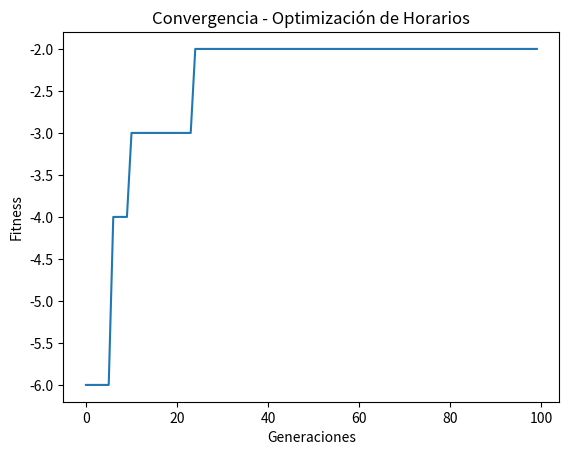

This chart was generated by the following Python code:
import numpy as np
import random
import matplotlib.pyplot as plt
import pandas as pd

class ScheduleOptimizer:
    def __init__(self):
        # Profesores y sus disponibilidades
        self.teachers = {
            "ProfA": ["Lun-9:00", "Mar-9:00", "Mie-9:00"],       # solo en la mañana
            "ProfB": ["Lun-11:00", "Mar-11:00", "Mie-11:00"],    # solo en la tarde
            "ProfC": ["Lun-9:00", "Lun-11:00", "Mar-9:00"],      # mixto
            "ProfD": ["Mar-11:00", "Mie-9:00", "Mie-11:00"],     # mixto
        }

        self.subjects = ["Matemáticas", "Ciencias", "Historia", "Arte"]
        self.groups = ["Grupo1", "Grupo2", "Grupo3"]
        self.time_slots = ["Lun-9:00", "Lun-11:00", "Mar-9:00", "Mar-11:00", "Mie-9:00", "Mie-11:00"]

        # Preferencias de materias (ejemplo: Matemáticas en la mañana)
        self.preferences = {
            "Matemáticas": ["Lun-9:00", "Mar-9:00", "Mie-9:00"],
            "Ciencias": ["Lun-11:00", "Mar-11:00"],
            "Historia": self.time_slots,  # sin restricción
            "Arte": self.time_slots       # sin restricción
        }

    def create_schedule(self):
        """Crea un horario aleatorio válido con disponibilidad de profes"""
        schedule = []
        for time in self.time_slots:
            for group in self.groups:
                teacher = random.choice(list(self.teachers.keys()))
                subject = random.choice(self.subjects)
                schedule.append((time, group, teacher, subject))
        return schedule

    def evaluate_schedule(self, schedule):
        """Calcula el fitness basado en restricciones"""
        score = 0

        for i in range(len(schedule)):
            t1, g1, p1, s1 = schedule[i]
            # Penalizar si profesor no está disponible
            if t1 not in self.teachers[p1]:
                score -= 3

            # Penalizar si materia no respeta preferencias
            if t1 not in self.preferences[s1]:
                score -= 2

            # Revisar choques
            for j in range(i+1, len(schedule)):
                t2, g2, p2, s2 = schedule[j]
                if g1 == g2 and t1 == t2:
                    score -= 5  # choque grupo
                if p1 == p2 and t1 == t2:
                    score -= 5  # choque profe

        # Recompensa si no hay choques
        score += 10 * len(set([g for _, g, _, _ in schedule]))
        return score

    def mutation(self, schedule):
        """Cambia aleatoriamente el horario de una clase"""
        i = random.randint(0, len(schedule)-1)
        time, group, teacher, subject = schedule[i]
        if random.random() < 0.5:
            # cambiar profesor
            teacher = random.choice(list(self.teachers.keys()))
        else:
            # cambiar materia
            subject = random.choice(self.subjects)
        schedule[i] = (time, group, teacher, subject)
        return schedule

    def crossover(self, s1, s2):
        """Cruce de dos horarios"""
        point = random.randint(0, len(s1)-1)
        return s1[:point] + s2[point:]

    def genetic_algorithm(self, pop_size=50, generations=100, mutation_rate=0.2):
        """Algoritmo genético para optimizar horarios"""
        population = [self.create_schedule() for _ in range(pop_size)]
        best, best_fit = None, -9999
        history = []

        for g in range(generations):
            fits = np.array([self.evaluate_schedule(h) for h in population])
            best_idx = np.argmax(fits)
            if fits[best_idx] > best_fit:
                best_fit = fits[best_idx]
                best = population[best_idx]
            history.append(best_fit)

            selected = [population[i] for i in np.random.choice(len(population), len(population))]
            children = []
            for i in range(0, len(selected), 2):
                c1 = self.crossover(selected[i], selected[(i+1)%len(selected)])
                c2 = self.crossover(selected[(i+1)%len(selected)], selected[i])
                if random.random() < mutation_rate:
                    c1 = self.mutation(c1)
                if random.random() < mutation_rate:
                    c2 = self.mutation(c2)
                children.append(c1)
                children.append(c2)
            population = children

        # Gráfica convergencia
        plt.plot(history)
        plt.xlabel("Generaciones")
        plt.ylabel("Fitness")
        plt.title("Convergencia - Optimización de Horarios")
        plt.show()

        return best, best_fit


# --- Ejecución ---
optimizer = ScheduleOptimizer()
best_horario, best_score = optimizer.genetic_algorithm()
print("Mejor horario encontrado (fitness:", best_score, ")")
for h in best_horario:
    print(h)

# --- Representar en tabla ---
horario_df = pd.DataFrame(index=optimizer.groups, columns=optimizer.time_slots)
for time, group, teacher, subject in best_horario:
    if pd.isna(horario_df.loc[group, time]):
        horario_df.loc[group, time] = f"{subject}-{teacher}"
    else:
        horario_df.loc[group, time] += f" / {subject}-{teacher}"

print("\nHorario en tabla:")
print(horario_df)

# --- Gráfica tabla ---
fig, ax = plt.subplots(figsize=(10,5))
ax.axis("off")
tbl = ax.table(cellText=horario_df.values,
               rowLabels=horario_df.index,
               colLabels=horario_df.columns,
               cellLoc="center", loc="center")
tbl.scale(1.2, 1.5)
plt.title("Horario Optimizado con Restricciones")
plt.show()
